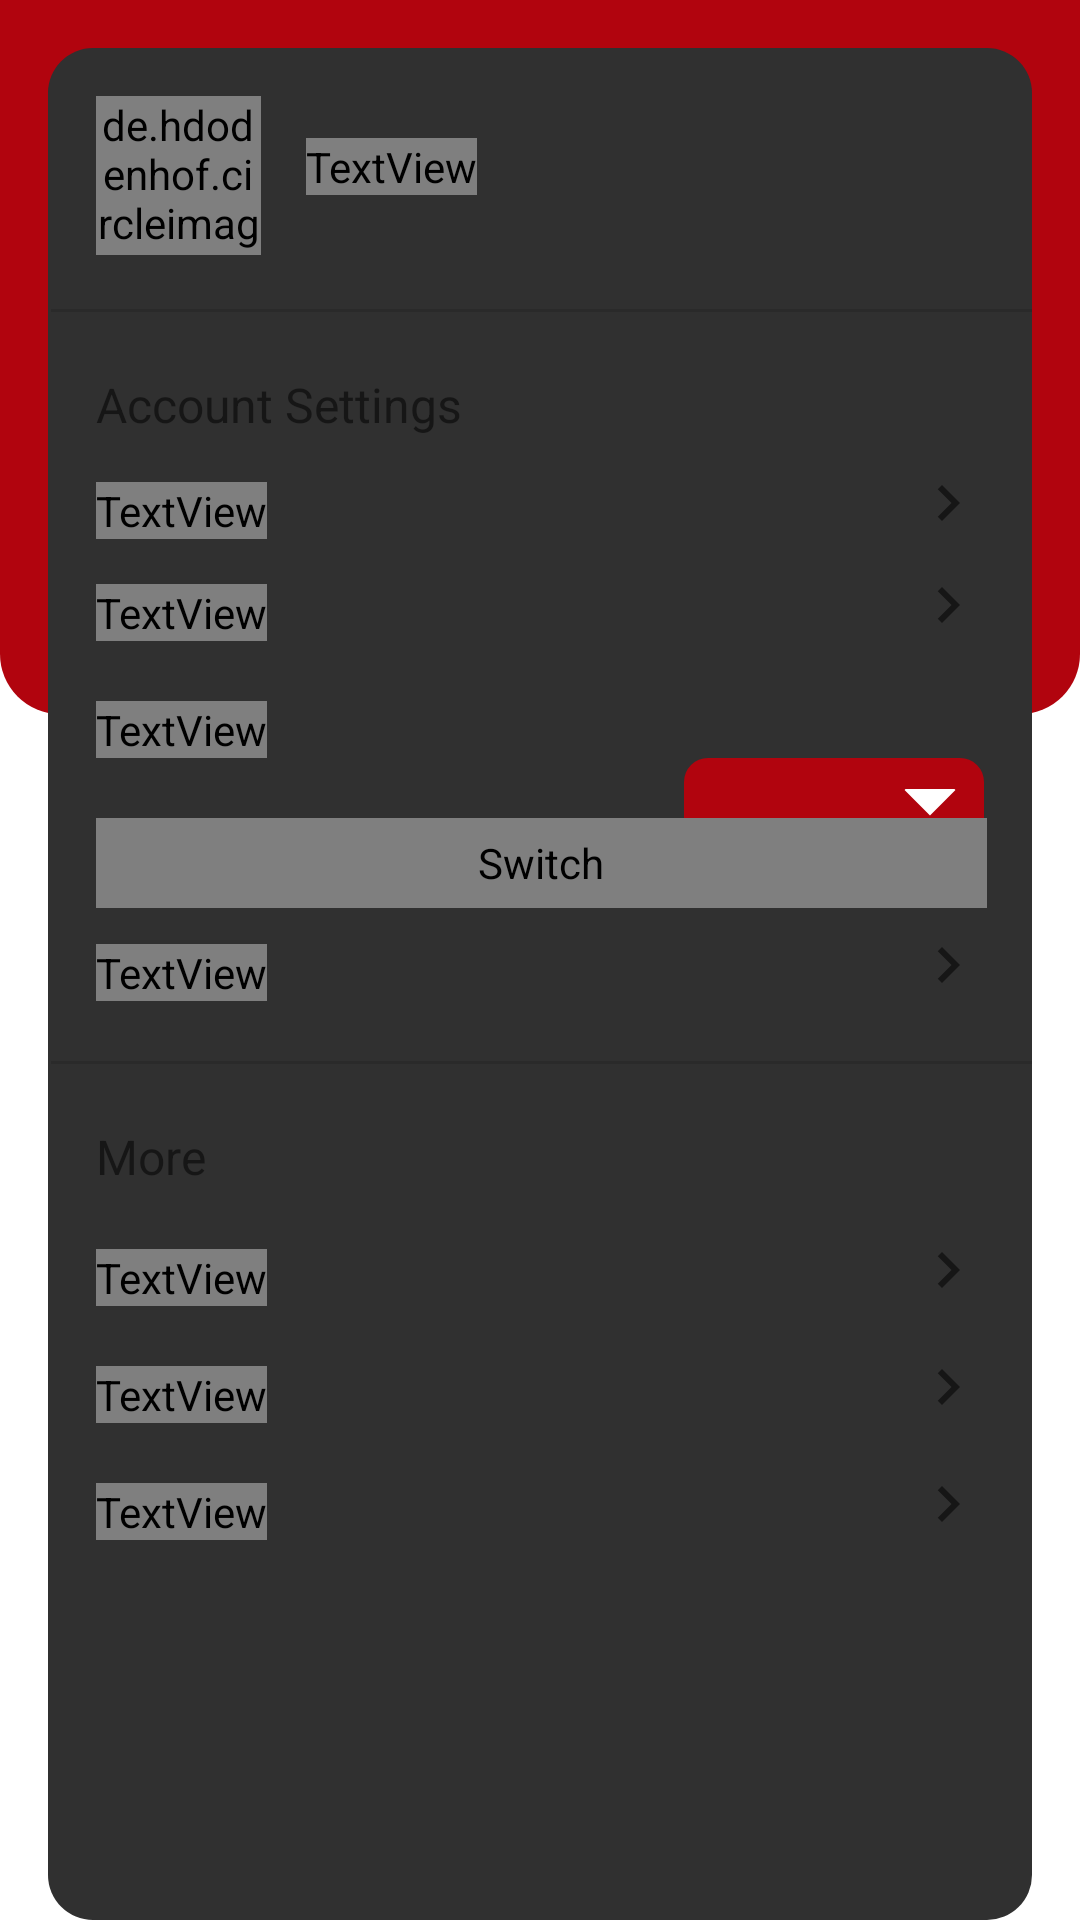

Write the Android layout XML for this screen, with the resource values it uses.
<!-- AndroidManifest.xml: application theme AppTheme -->
<!-- res/layout/fragment_settings.xml -->
<RelativeLayout xmlns:android="http://schemas.android.com/apk/res/android"
    xmlns:tools="http://schemas.android.com/tools"
    android:layout_width="match_parent"
    android:layout_height="match_parent"
    xmlns:app="http://schemas.android.com/apk/res-auto">

    <RelativeLayout
        android:id="@+id/topLayout"
        android:layout_width="match_parent"
        android:layout_height="238dp"
        android:layout_alignParentTop="true"
        android:background="@drawable/rounded_red_background">
    </RelativeLayout>

    <ImageView
        android:id="@+id/settingsIconImageView"
        android:layout_width="34dp"
        android:layout_height="30dp"
        android:layout_marginStart="16dp"
        android:visibility="gone"
        android:layout_marginTop="17dp"
        android:src="@drawable/settings_black" />


    <TextView
        android:id="@+id/settingsTextView"
        android:layout_width="wrap_content"
        android:layout_height="wrap_content"
        android:layout_marginStart="16dp"
        android:layout_marginTop="15dp"
        android:text="Settings"
        android:visibility="gone"
        android:layout_toEndOf="@id/settingsIconImageView"
        android:textSize="24sp"
        android:textStyle="bold" />

    <RelativeLayout
        android:id="@+id/settingsLayout"
        android:layout_width="match_parent"
        android:layout_height="match_parent"
        android:layout_below="@id/settingsTextView"
        android:background="@drawable/rounded_corner_dark"
        android:layout_marginTop="16dp"
        android:layout_marginStart="16dp"
        android:layout_marginEnd="16dp">

        <de.hdodenhof.circleimageview.CircleImageView
            android:id="@+id/photoImgView"
            android:layout_width="55dp"
            android:layout_height="53dp"
            android:src="@drawable/ic_image_profile"
            android:layout_marginTop="16dp"
            app:civ_border_width="2dp"
            app:civ_border_color="#FF000000"
            android:layout_marginStart="16dp" />

        <TextView
            android:id="@+id/nameTextView"
            android:layout_width="wrap_content"
            android:layout_height="wrap_content"
            android:layout_marginStart="86dp"
            android:layout_marginTop="30dp"
            android:fontFamily="@font/inter_bold"
            android:text="@string/name_surname"
            android:textSize="22dp" />

        <View
            android:id="@+id/divider2"
            android:layout_width="377dp"
            android:layout_height="1dp"
            android:background="?android:attr/listDivider"
            android:layout_marginTop="87dp"
            android:layout_marginStart="1dp" />

        <TextView
            android:id="@+id/accountSettingsTv"
            android:layout_width="wrap_content"
            android:layout_height="wrap_content"
            android:text="@string/account_settings"
            android:textSize="16sp"
            android:layout_marginTop="20dp"
            android:layout_marginStart="16dp"
            android:layout_below="@+id/divider2"
            />

        <TextView
            android:id="@+id/editPhotoTv"
            android:layout_width="wrap_content"
            android:layout_height="wrap_content"
            android:layout_below="@id/accountSettingsTv"
            android:layout_marginStart="16dp"
            android:layout_marginTop="15dp"
            android:fontFamily="@font/inter_medium"
            android:text="@string/edit_photo"
            android:textSize="22sp" />

        <ImageView
            android:id="@+id/arrowEditPhoto"
            android:layout_width="wrap_content"
            android:layout_height="wrap_content"
            android:src="@drawable/ic_arrow_right"
            android:layout_alignBottom="@id/editPhotoTv"
            android:layout_alignParentEnd="true"
            android:layout_marginEnd="16dp" />


        <TextView
            android:id="@+id/TvChangePassword"
            android:layout_width="wrap_content"
            android:layout_height="wrap_content"
            android:layout_below="@id/editPhotoTv"
            android:layout_marginStart="16dp"
            android:layout_marginTop="15dp"
            android:fontFamily="@font/inter_medium"
            android:text="@string/change_password"
            android:textSize="22sp" />

        <ImageView
            android:id="@+id/arrowChangePwd"
            android:layout_width="wrap_content"
            android:layout_height="wrap_content"
            android:src="@drawable/ic_arrow_right"
            android:layout_alignBottom="@id/TvChangePassword"
            android:layout_alignParentEnd="true"
            android:layout_marginEnd="16dp" />

        <TextView
            android:id="@+id/TvLanguage"
            android:layout_width="wrap_content"
            android:layout_height="wrap_content"
            android:layout_below="@id/TvChangePassword"
            android:layout_marginStart="16dp"
            android:layout_marginTop="20dp"
            android:fontFamily="@font/inter_medium"
            android:text="@string/str_language"
            android:textSize="22sp" />

        <Spinner
            android:id="@+id/languageSpinner"
            android:layout_width="100dp"
            android:background="@drawable/spinner_bg"
            android:layout_height="32dp"

            android:layout_marginEnd="16dp"
            android:layout_below="@id/TvLanguage"
            android:layout_alignBaseline="@id/TvLanguage"
            android:layout_alignParentEnd="true" />


        <Switch
            android:id="@+id/switchNotifications"
            android:layout_width="345dp"
            android:layout_height="25dp"
            android:layout_below="@id/TvLanguage"
            android:layout_marginStart="16dp"
            android:visibility="gone"
            android:layout_marginTop="20dp"
            android:fontFamily="@font/inter_medium"
            android:text="Push notifications"
            android:textOff="Off"
            android:textOn="On"
            android:layout_marginEnd="15dp"
            android:textSize="22sp" />

        <Switch
            android:id="@+id/switchDarkMode"
            android:layout_width="342dp"
            android:layout_height="30dp"
            android:layout_below="@id/switchNotifications"
            android:layout_marginStart="16dp"
            android:layout_marginTop="20dp"
            android:fontFamily="@font/inter_medium"
            android:text="@string/dark_mode"
            android:layout_marginEnd="15dp"
            android:textOff="Light"
            android:textOn="Dark"
            android:textSize="22sp" />

        <TextView
            android:id="@+id/tvLogOff"
            android:layout_width="wrap_content"
            android:layout_height="wrap_content"
            android:layout_below="@id/switchDarkMode"
            android:layout_marginStart="16dp"
            android:layout_marginTop="12dp"
            android:fontFamily="@font/inter_medium"
            android:text="@string/log_off"
            android:textSize="22sp" />

        <ImageView
            android:id="@+id/arrowLogOff"
            android:layout_width="wrap_content"
            android:layout_height="wrap_content"
            android:src="@drawable/ic_arrow_right"
            android:layout_alignBottom="@id/tvLogOff"
            android:layout_alignParentEnd="true"
            android:layout_marginEnd="16dp" />

        <View
            android:id="@+id/divider"
            android:layout_width="377dp"
            android:layout_height="1dp"
            android:background="?android:attr/listDivider"
            android:layout_marginTop="20sp"
            android:layout_marginStart="1dp"
            android:layout_below="@id/tvLogOff" />

        <TextView
            android:id="@+id/tvMore"
            android:layout_width="wrap_content"
            android:layout_height="wrap_content"
            android:text="@string/more"
            android:textSize="16sp"
            android:layout_marginTop="20dp"
            android:layout_marginStart="16dp"
            android:layout_below="@id/divider" />


        <TextView
            android:id="@+id/tvAbout"
            android:layout_width="wrap_content"
            android:layout_height="wrap_content"
            android:layout_below="@id/tvMore"
            android:layout_marginStart="16dp"
            android:layout_marginTop="20dp"
            android:fontFamily="@font/inter_medium"
            android:text="@string/about_us_title"
            android:textSize="22sp" />

        <ImageView
            android:id="@+id/arrowAbout"
            android:layout_width="wrap_content"
            android:layout_height="wrap_content"
            android:src="@drawable/ic_arrow_right"
            android:layout_alignBottom="@id/tvAbout"
            android:layout_alignParentEnd="true"
            android:layout_marginEnd="16dp" />


        <TextView
            android:id="@+id/tvPrivacy"
            android:layout_width="wrap_content"
            android:layout_height="wrap_content"
            android:layout_below="@id/tvAbout"
            android:layout_marginStart="16dp"
            android:layout_marginTop="20dp"
            android:clickable="true"
            android:fontFamily="@font/inter_medium"
            android:text="@string/privacy_policy_title"
            android:textSize="22sp" />

        <ImageView
            android:id="@+id/arrowPrivacy"
            android:layout_width="wrap_content"
            android:layout_height="wrap_content"
            android:src="@drawable/ic_arrow_right"
            android:layout_alignBottom="@id/tvPrivacy"
            android:layout_alignParentEnd="true"
            android:layout_marginEnd="16dp" />

        <TextView
            android:id="@+id/tvTerms"
            android:layout_width="wrap_content"
            android:layout_height="wrap_content"
            android:layout_below="@id/tvPrivacy"
            android:layout_marginStart="16dp"
            android:layout_marginTop="20dp"
            android:fontFamily="@font/inter_medium"
            android:text="@string/terms_and_conditions_title"
            android:textSize="22sp" />

        <ImageView
            android:id="@+id/arrowTerms"
            android:layout_width="wrap_content"
            android:layout_height="wrap_content"
            android:src="@drawable/ic_arrow_right"
            android:layout_alignBottom="@id/tvTerms"
            android:layout_alignParentEnd="true"
            android:layout_marginEnd="16dp" />


    </RelativeLayout>


</RelativeLayout>
<!-- resources referenced by this layout -->
<resources>
  <!-- drawable ic_arrow_right (drawable) -->
  <vector xmlns:android="http://schemas.android.com/apk/res/android"
      android:width="24dp"
      android:height="24dp"
      android:viewportWidth="24.0"
      android:viewportHeight="24.0">
      <path
          android:fillColor="#8A000000"
          android:pathData="M10,6L8.59,7.41 13.17,12l-4.58,4.59L10,18l6,-6z"/>
  </vector>
  <!-- drawable rounded_corner_dark (drawable) -->
  <?xml version="1.0" encoding="utf-8"?>
  <shape xmlns:android="http://schemas.android.com/apk/res/android" android:shape="rectangle">
      <corners android:radius="15dp" />
      <solid android:color="@color/colorDark"/>
  </shape>
  <!-- drawable rounded_red_background (drawable) -->
  <shape xmlns:android="http://schemas.android.com/apk/res/android"
      android:shape="rectangle">
      <corners android:topLeftRadius="0dp"
          android:topRightRadius="0dp"
          android:bottomLeftRadius="20dp"
          android:bottomRightRadius="20dp"/>
      <solid android:color="@color/colorPrimary"/>
  </shape>
  <!-- drawable settings_black: png bitmap (drawable, 15322 bytes) -->
  <!-- drawable spinner_bg (drawable) -->
  <?xml version="1.0" encoding="utf-8"?>
  <layer-list xmlns:android="http://schemas.android.com/apk/res/android">
      <item>
          <shape android:shape="rectangle">
              <solid android:color="@color/colorPrimary"/>
              <corners android:radius="8dp" />
          </shape>
      </item>
      <item android:gravity="center_vertical|right" android:right="8dp">
          <layer-list>
              <item android:width="12dp" android:height="12dp"  android:gravity="center" android:bottom="10dp">
                  <rotate
                      android:fromDegrees="45"
                      android:toDegrees="45">
                      <shape android:shape="rectangle">
                          <solid android:color="#ffffff" />
                          <stroke android:color="#ffffff" android:width="1dp"/>
                      </shape>
                  </rotate>
              </item>
              <item android:width="20dp" android:height="10dp" android:bottom="21dp" android:gravity="center">
                  <shape android:shape="rectangle">
                      <solid android:color="@color/colorPrimary"/>
                  </shape>
              </item>
          </layer-list>
      </item>
  </layer-list>
  <string name="about_us_title">About us</string>
  <string name="account_settings">Account Settings</string>
  <string name="change_password">Change password</string>
  <string name="dark_mode">Dark mode</string>
  <string name="edit_photo">Edit Photo</string>
  <string name="log_off">Log off</string>
  <string name="more">More</string>
  <string name="name_surname">Name Surname</string>
  <string name="privacy_policy_title">Privacy policy</string>
  <string name="str_language">Language</string>
  <string name="terms_and_conditions_title">Terms and conditions</string>
  <style name="AppTheme" parent="Theme.AppCompat.DayNight.NoActionBar">
          <item name="colorPrimary">@color/colorPrimary</item>
          <item name="colorPrimaryDark">@color/colorPrimaryDark</item>
          <item name="colorAccent">@color/colorAccent</item>
      </style>
  <color name="colorDark">#303030</color>
  <color name="colorPrimary">#B1040E</color>
  <color name="colorPrimaryDark">#303F9F</color>
  <color name="colorAccent">#FF4081</color>
</resources>
